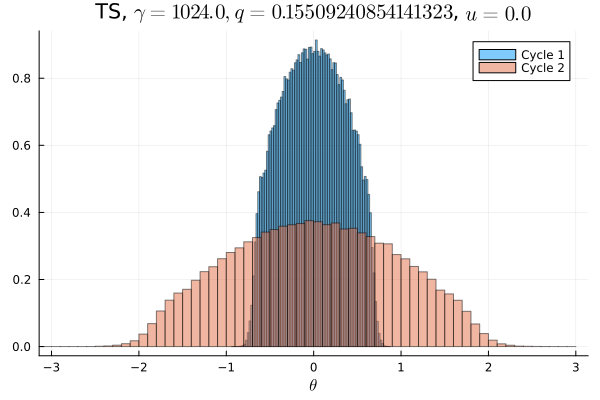

The file beside this chart, header and first rows:
Cycle 1, Cycle 2
0.0, 3.125e-6
0.0, 0.0
0.0, 0.0
0.0, 0.0
0.0, 6.25e-6
0.0, 1.25e-5
0.0, 9.375e-6
0.0, 9.375e-6
0.0, 9.375e-6
0.0, 2.1875e-5
0.0, 4.0625e-5
0.0, 8.75e-5
0.0, 0.0001062
0.0, 0.0001969
0.0, 0.0003031
0.0, 0.0004469
0.0, 0.000775
0.0, 0.001166
0.0, 0.001888
0.0, 0.0029
0.0, 0.004047
0.0, 0.005803
0.0, 0.007175
0.0, 0.008488
0.0, 0.009338
0.0, 0.01026
0.0, 0.01054
0.0, 0.0109
0.0, 0.01252
0.0, 0.01377
0.0, 0.01418
0.0, 0.01482
0.0, 0.01553
0.0, 0.01676
0.0, 0.0175
3.125e-6, 0.01791
5.625e-5, 0.01834
0.000775, 0.01949
0.006328, 0.01981
0.02184, 0.0202
0.03173, 0.02136
0.03593, 0.02137
0.04093, 0.02155
0.04544, 0.02235
0.04868, 0.02254
0.05073, 0.02272
0.0525, 0.02297
0.05421, 0.02313
0.05499, 0.02334
0.05574, 0.02357
0.05587, 0.02293
0.05535, 0.02379
0.05472, 0.02264
0.05282, 0.02307
0.05058, 0.02295
0.04794, 0.02211
0.04562, 0.02204
0.04054, 0.02208
0.03651, 0.02147
0.03098, 0.02082
... 40 more rows
